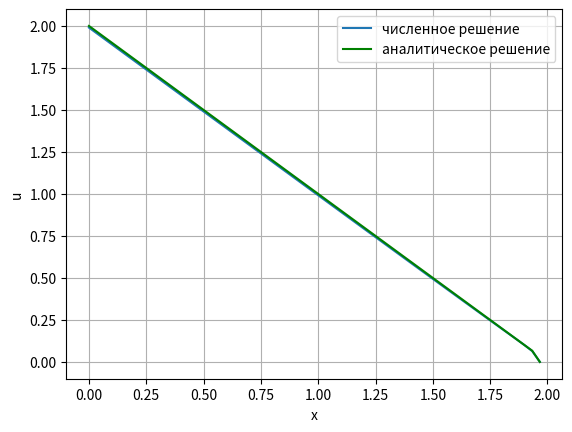
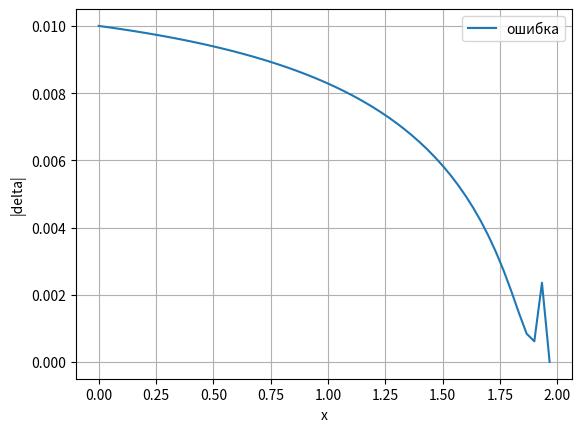

Write Python code to recreate these figures, in order.
import numpy as np
import matplotlib.pyplot as plt

#a_ = 1
q = 1
l = 2
k = 1
s = 1
n = 1
u0_ = 1


def lambda_(u):
    return u ** n


def alpha_():
    return 1 / (n ** (1 / 2))


def func(x, t, lend):
    if x == lend:
        return 0
    if x == 0 and t != 0:
        return 1
    if t == 0:
        return 0
    else:
        z = x / (u0_ ** n * t ** (k * n + 1)) ** 0.5
        if z <= 1 / (n ** 2):
            return alpha_() * n * (alpha_() - z)


def gamma1(t):
    return 0


def gamma0(t):
    return u0_ * t ** k


def u0n(x):
    return 0  # -x*q/(k*s)+l/(k*s)


alpha = [0, 0]
beta = [1, 1]


def u0(x, t, xn):
    if x <= (alpha_() * (u0_ ** n * t ** (k * n + 1)) ** 0.5):
        return u0_ * t ** k * (func(x, t, xn) ** (1 / n))
    else:
        return 0


def koef(old, u, time, tau, xrange, h):
    d = np.zeros(len(xrange))
    d[0] = gamma0(time * tau)
    d[-1] = gamma1(time * tau)

    b = np.zeros(len(xrange))
    b[0] = - alpha[0] / h + beta[0]
    b[-1] = alpha[1] / h + beta[1]

    c = np.zeros(len(xrange))
    c[0] = alpha[0] / h

    a = np.zeros(len(xrange))
    a[-1] = -alpha[1] / h

    for i in range(1, len(xrange) - 1):
        a[i] = tau / (2 * h ** 2) * (lambda_(u[i]) + lambda_(u[i - 1]))
        b[i] = -tau / (2 * h ** 2) * (
                    2 * lambda_(u[i]) + lambda_(u[i - 1]) + lambda_(u[i + 1])) - 1
        c[i] = tau / (2 * h ** 2) * (lambda_(u[i]) + lambda_(u[i + 1]))
        d[i] = -old[i]

    return solve(a, b, c, d, xrange)


def solve(a, b, c, d, x):
    A = np.zeros(len(x))
    A[0] = - c[0] / b[0]

    B = np.zeros(len(x))
    B[0] = d[0] / b[0]

    for i in range(1, len(x)):
        A[i] = -c[i] / (b[i] + a[i] * A[i - 1])
        B[i] = (d[i] - a[i] * B[i - 1]) / (b[i] + a[i] * A[i - 1])

    result = np.zeros(len(x))
    result[-1] = B[-1]

    for i in range(len(x) - 2, -1, -1):
        result[i] = B[i] + A[i] * result[i + 1]

    return result


def graph():
    left_end = 0
    right_end = l
    t0 = 0
    tn = 2
    n = 60
    h = (right_end - left_end) / n
    tau = 0.01
    time_range = np.linspace(t0, tn, int((tn - t0) / tau))
    xrange = np.arange(left_end, right_end, h)

    old_next = np.zeros(len(xrange))  # u0n(xrange) #тот что был до некст
    u_ = np.zeros(len(xrange))

    for i in range(1, len(time_range)):
        for j in range(5):
            u_ = koef(old_next, u_, i, tau, xrange, h)
        old_next = u_
    next = u_

    u = np.zeros(len(xrange))
    for i in range(len(xrange)):
        el = xrange[i]
        u[i] = u0(el, tn, xrange[-1])

    err = abs(u - next)

    plt.figure("Решение")
    plt.xlabel("x")
    plt.ylabel("u")
    plt.plot(xrange, next, label="численное решение")
    plt.plot(xrange, u, color='g', label="аналитическое решение")
    plt.grid()
    plt.legend()

    plt.figure("Ошибка")
    plt.xlabel("x")
    plt.ylabel("|delta|")
    plt.plot(xrange, err, label="ошибка")
    plt.grid()
    plt.legend()

    plt.show()


graph()
